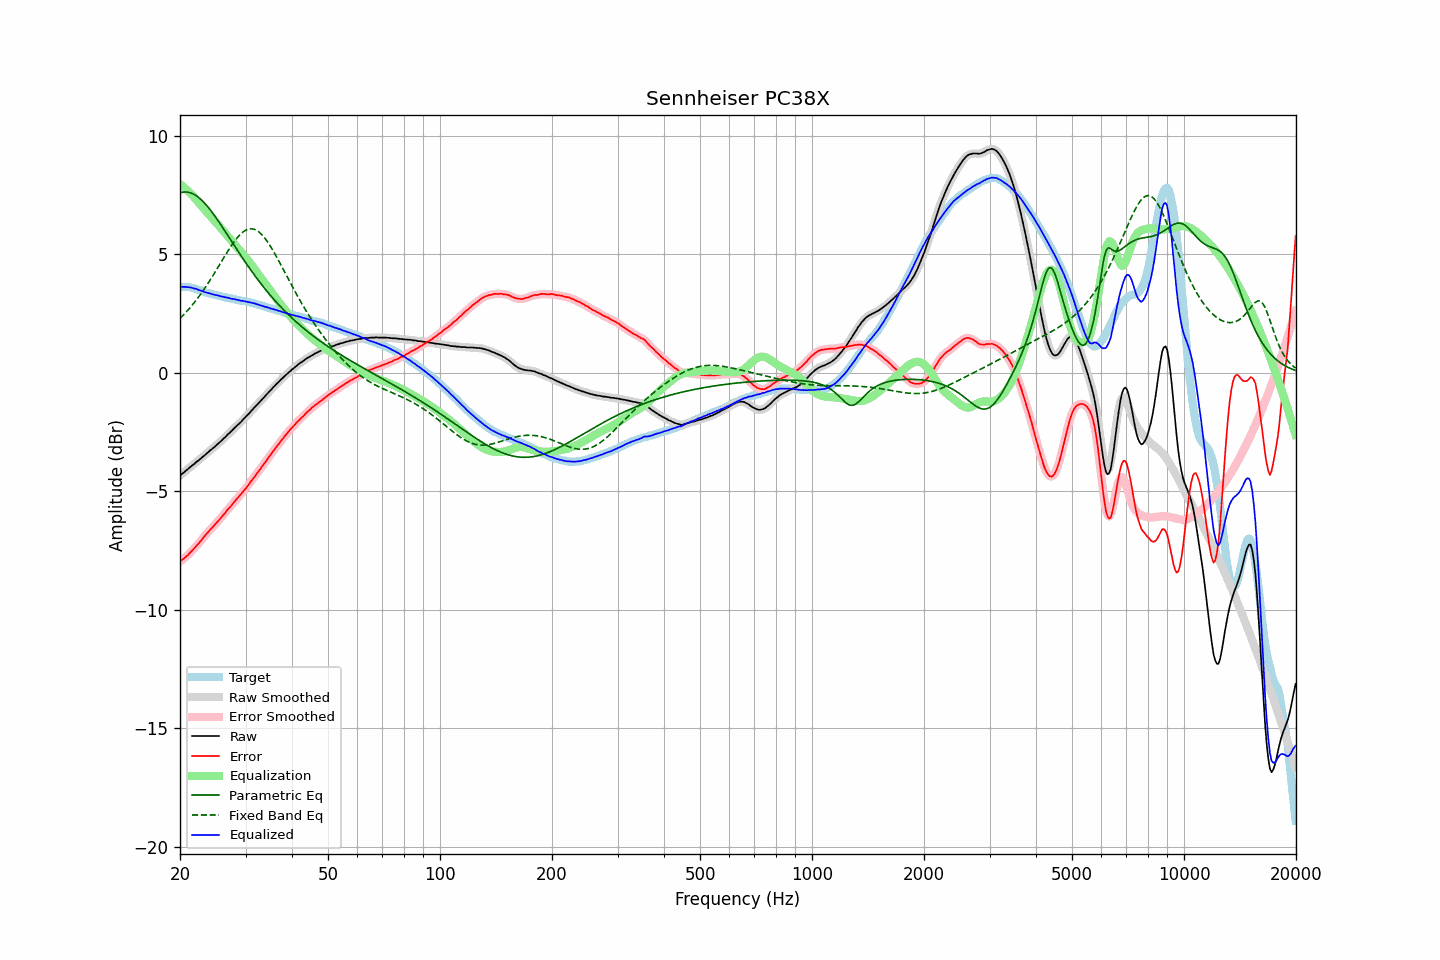

Data behind this chart, as committed beside it:
frequency, raw, error, smoothed, error_smoothed, equalization, parametric_eq, fixed_band_eq, equalized_raw, equalized_smoothed, target
20.00, -4.34, -7.97, -4.34, -7.97, 7.97, 7.60, 2.30, 3.63, 3.63, 3.63
20.20, -4.28, -7.91, -4.28, -7.91, 7.92, 7.62, 2.37, 3.64, 3.63, 3.63
20.40, -4.23, -7.86, -4.23, -7.86, 7.86, 7.63, 2.44, 3.63, 3.63, 3.63
20.61, -4.17, -7.80, -4.17, -7.80, 7.80, 7.64, 2.51, 3.63, 3.63, 3.63
20.81, -4.11, -7.74, -4.11, -7.74, 7.74, 7.64, 2.58, 3.63, 3.63, 3.63
21.02, -4.06, -7.69, -4.05, -7.68, 7.68, 7.63, 2.66, 3.62, 3.62, 3.63
21.23, -4.00, -7.61, -4.00, -7.61, 7.61, 7.61, 2.73, 3.61, 3.61, 3.61
21.44, -3.94, -7.54, -3.94, -7.54, 7.54, 7.59, 2.81, 3.60, 3.60, 3.60
21.66, -3.89, -7.47, -3.89, -7.47, 7.47, 7.56, 2.89, 3.58, 3.58, 3.58
21.87, -3.84, -7.40, -3.83, -7.40, 7.40, 7.53, 2.98, 3.56, 3.57, 3.56
22.09, -3.77, -7.32, -3.78, -7.32, 7.32, 7.48, 3.06, 3.55, 3.54, 3.55
22.31, -3.72, -7.24, -3.72, -7.24, 7.24, 7.44, 3.15, 3.52, 3.52, 3.52
22.54, -3.67, -7.17, -3.66, -7.17, 7.16, 7.38, 3.24, 3.49, 3.50, 3.50
22.76, -3.61, -7.09, -3.61, -7.09, 7.08, 7.32, 3.34, 3.47, 3.47, 3.48
22.99, -3.55, -7.00, -3.55, -7.00, 7.00, 7.26, 3.43, 3.45, 3.45, 3.45
23.22, -3.50, -6.92, -3.50, -6.92, 6.92, 7.19, 3.53, 3.42, 3.42, 3.42
23.45, -3.44, -6.83, -3.44, -6.83, 6.84, 7.11, 3.63, 3.40, 3.40, 3.39
23.69, -3.38, -6.76, -3.38, -6.76, 6.76, 7.04, 3.74, 3.38, 3.38, 3.38
23.92, -3.32, -6.68, -3.32, -6.68, 6.69, 6.95, 3.84, 3.37, 3.37, 3.36
24.16, -3.26, -6.61, -3.26, -6.61, 6.61, 6.87, 3.95, 3.35, 3.35, 3.35
24.40, -3.21, -6.54, -3.21, -6.54, 6.53, 6.78, 4.05, 3.33, 3.33, 3.33
24.65, -3.15, -6.46, -3.15, -6.46, 6.46, 6.69, 4.16, 3.31, 3.31, 3.31
24.89, -3.10, -6.39, -3.09, -6.39, 6.38, 6.59, 4.27, 3.29, 3.29, 3.29
25.14, -3.03, -6.31, -3.03, -6.31, 6.31, 6.49, 4.39, 3.28, 3.28, 3.28
25.39, -2.97, -6.23, -2.97, -6.23, 6.23, 6.40, 4.50, 3.26, 3.26, 3.26
25.65, -2.91, -6.16, -2.91, -6.15, 6.15, 6.29, 4.61, 3.24, 3.24, 3.25
25.91, -2.85, -6.07, -2.85, -6.08, 6.07, 6.19, 4.72, 3.22, 3.22, 3.22
26.16, -2.78, -5.99, -2.78, -5.99, 5.99, 6.09, 4.84, 3.21, 3.21, 3.21
26.43, -2.72, -5.92, -2.72, -5.91, 5.91, 5.99, 4.95, 3.19, 3.20, 3.20
26.69, -2.65, -5.82, -2.65, -5.83, 5.83, 5.88, 5.06, 3.18, 3.18, 3.17
26.96, -2.58, -5.74, -2.58, -5.75, 5.75, 5.78, 5.17, 3.17, 3.17, 3.16
27.23, -2.52, -5.67, -2.52, -5.67, 5.67, 5.67, 5.27, 3.15, 3.15, 3.15
27.50, -2.46, -5.60, -2.45, -5.59, 5.59, 5.57, 5.38, 3.13, 3.13, 3.14
27.77, -2.39, -5.51, -2.39, -5.51, 5.51, 5.46, 5.47, 3.12, 3.12, 3.12
28.05, -2.32, -5.43, -2.32, -5.43, 5.43, 5.36, 5.57, 3.11, 3.11, 3.11
28.33, -2.26, -5.35, -2.26, -5.35, 5.35, 5.25, 5.66, 3.09, 3.10, 3.09
28.62, -2.19, -5.27, -2.19, -5.27, 5.27, 5.15, 5.74, 3.08, 3.08, 3.08
28.90, -2.13, -5.19, -2.13, -5.19, 5.19, 5.04, 5.81, 3.06, 3.06, 3.06
29.19, -2.07, -5.11, -2.06, -5.11, 5.11, 4.94, 5.88, 3.04, 3.05, 3.04
29.48, -1.99, -5.03, -1.99, -5.03, 5.03, 4.84, 5.94, 3.04, 3.04, 3.04
29.78, -1.92, -4.95, -1.92, -4.95, 4.95, 4.74, 5.99, 3.03, 3.03, 3.03
30.08, -1.85, -4.87, -1.85, -4.87, 4.86, 4.64, 6.03, 3.01, 3.01, 3.02
30.38, -1.78, -4.78, -1.78, -4.78, 4.78, 4.54, 6.06, 3.00, 3.00, 3.00
30.68, -1.71, -4.70, -1.71, -4.69, 4.69, 4.44, 6.07, 2.98, 2.98, 2.99
30.99, -1.63, -4.59, -1.63, -4.60, 4.60, 4.35, 6.08, 2.97, 2.97, 2.96
31.30, -1.56, -4.51, -1.56, -4.51, 4.51, 4.25, 6.08, 2.95, 2.95, 2.95
31.61, -1.48, -4.42, -1.48, -4.42, 4.42, 4.16, 6.06, 2.94, 2.94, 2.94
31.93, -1.41, -4.33, -1.41, -4.33, 4.33, 4.07, 6.04, 2.92, 2.92, 2.92
32.24, -1.34, -4.23, -1.34, -4.24, 4.24, 3.97, 6.00, 2.90, 2.90, 2.89
32.57, -1.27, -4.14, -1.27, -4.14, 4.14, 3.88, 5.95, 2.87, 2.87, 2.87
32.89, -1.20, -4.06, -1.20, -4.05, 4.05, 3.80, 5.90, 2.85, 2.85, 2.86
33.22, -1.12, -3.95, -1.12, -3.96, 3.96, 3.71, 5.83, 2.84, 2.83, 2.83
33.55, -1.05, -3.87, -1.05, -3.86, 3.86, 3.62, 5.75, 2.81, 2.81, 2.82
33.89, -0.98, -3.77, -0.97, -3.77, 3.77, 3.54, 5.67, 2.79, 2.79, 2.79
34.23, -0.90, -3.67, -0.90, -3.67, 3.68, 3.45, 5.58, 2.78, 2.77, 2.77
34.57, -0.83, -3.58, -0.83, -3.58, 3.58, 3.37, 5.48, 2.75, 2.75, 2.75
34.92, -0.76, -3.49, -0.76, -3.49, 3.49, 3.29, 5.37, 2.73, 2.73, 2.73
35.27, -0.69, -3.40, -0.69, -3.40, 3.40, 3.21, 5.26, 2.71, 2.71, 2.71
35.62, -0.61, -3.30, -0.61, -3.31, 3.31, 3.13, 5.15, 2.70, 2.69, 2.69
35.97, -0.55, -3.22, -0.54, -3.21, 3.21, 3.06, 5.03, 2.67, 2.67, 2.67
... 635 more rows
